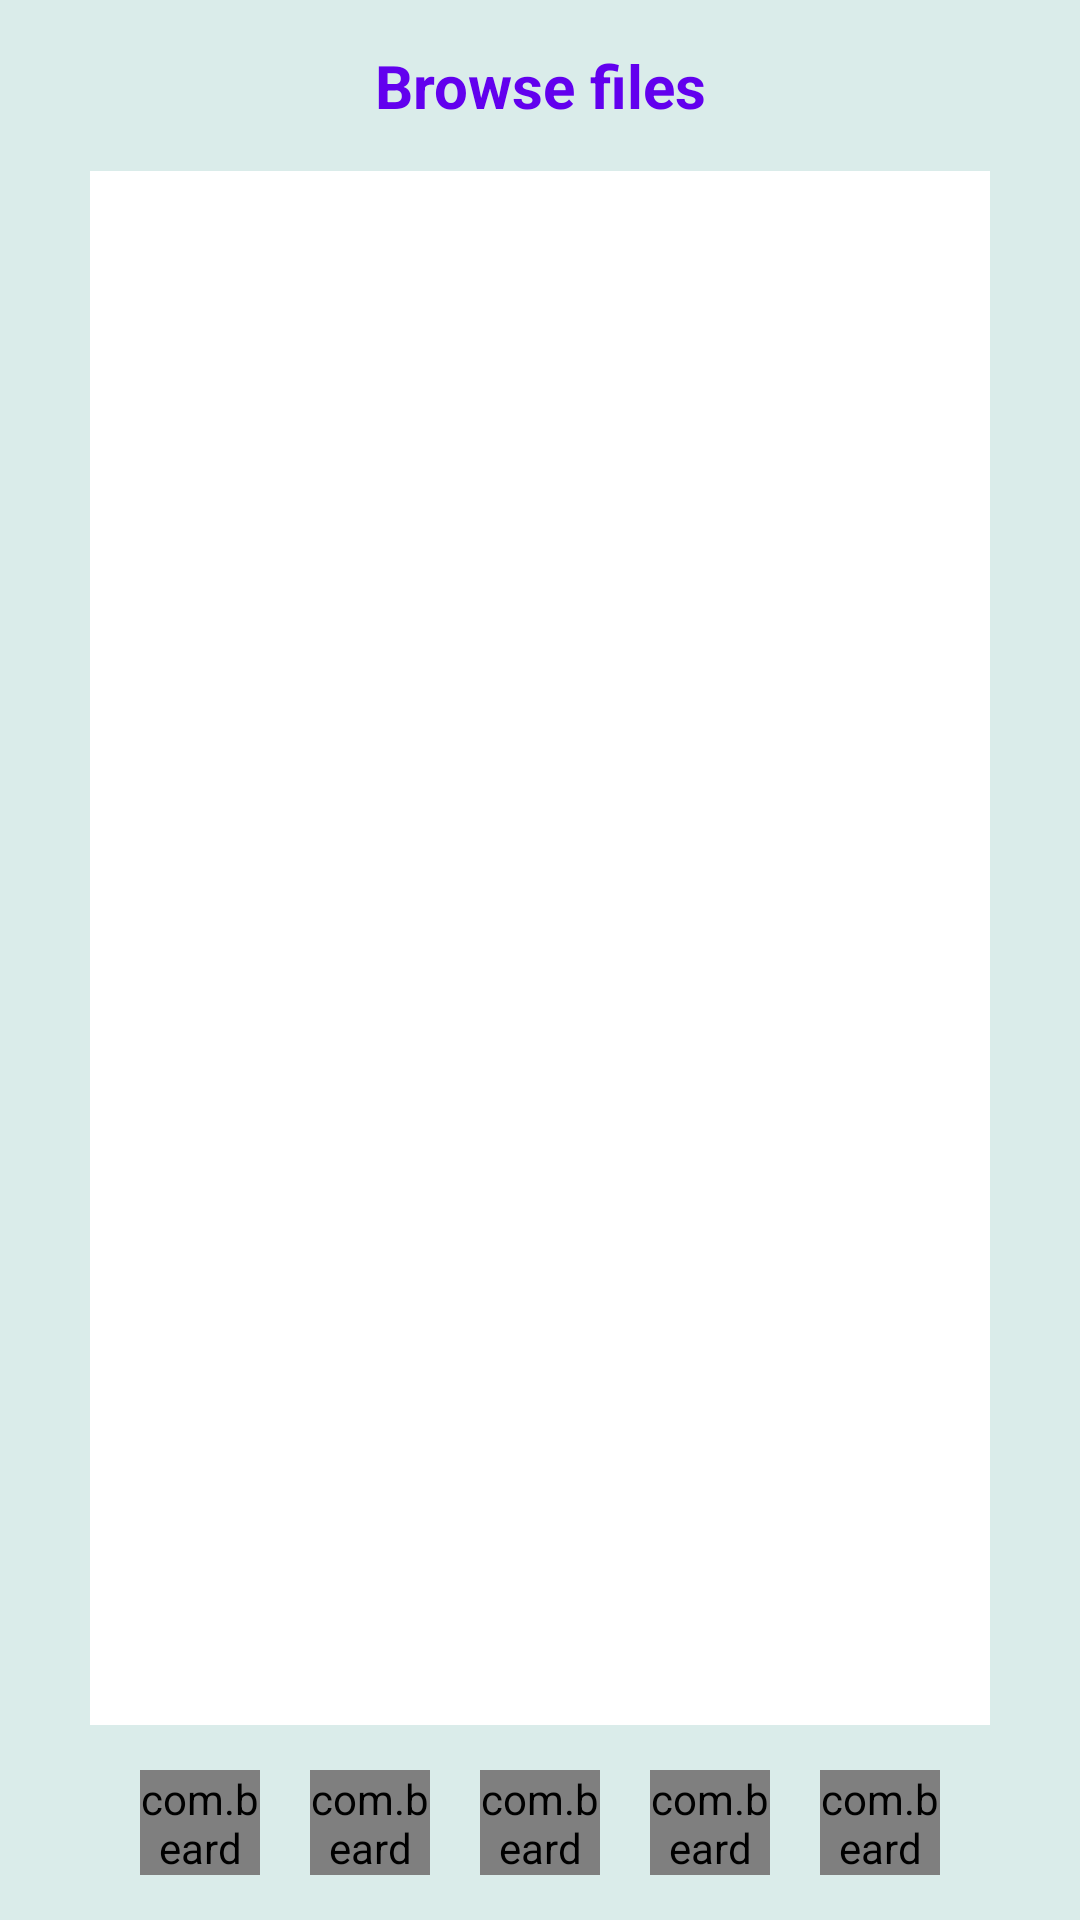

Here is an Android app screen rendered from its layout file. Give the layout XML and the strings, colors and styles it references.
<!-- AndroidManifest.xml: application theme AppTheme -->
<!-- res/layout/browse_file_layout1.xml -->
<?xml version="1.0" encoding="utf-8"?>
<RelativeLayout
		xmlns:android="http://schemas.android.com/apk/res/android"
		xmlns:app="http://schemas.android.com/apk/res-auto"
		android:id="@+id/browse_file_main_layout"
		android:layout_width="match_parent"
		android:layout_height="400dp"
		android:paddingBottom="15dp"
		android:paddingStart="30dp"
		android:paddingEnd="30dp"
		android:background="#daecea">

	<androidx.appcompat.widget.AppCompatTextView
			android:id="@+id/header_browse_file_layout"
			android:layout_width="match_parent"
			android:layout_height="wrap_content"
			android:gravity="center"
			android:padding="15dp"
			android:textColor="@color/colorPrimary"
			android:text="@string/browse_files_label"
			android:textStyle="bold"
			android:textSize="20sp"
			/>

	<TextView
			android:layout_below="@+id/header_browse_file_layout"
			android:id="@+id/browser_browse_file_layout"
			android:layout_marginBottom="15dp"
			android:layout_width="match_parent"
			android:layout_height="match_parent"
			android:layout_above="@id/buttons_layout_browse_file_layout"
			android:background="#FFF"/>

	<androidx.appcompat.widget.LinearLayoutCompat
			android:id="@+id/buttons_layout_browse_file_layout"
			android:layout_width="match_parent"
			android:layout_height="wrap_content"
			android:orientation="horizontal"
			android:layout_centerHorizontal="true"
			android:layout_alignParentBottom="true"
			android:gravity="center"
			app:showDividers="middle"
			>

		<TextView
				android:layout_width="wrap_content"
				android:layout_height="wrap_content"
				android:layout_weight="0.5"/>

		<com.beardedhen.androidbootstrap.BootstrapButton
				android:id="@+id/new_folder_browse_file_layout"
				android:layout_width="40dp"
				android:layout_height="35dp"
				app:materialIcon="md_create_new_folder"
				app:bootstrapSize="lg"
				app:bootstrapBrand="regular"
				app:roundedCorners="true"
				app:buttonMode="regular"
				app:showOutline="true"
				/>

		<TextView
				android:layout_width="wrap_content"
				android:layout_height="wrap_content"
				android:layout_weight="0.5"/>

		<com.beardedhen.androidbootstrap.BootstrapButton
				android:id="@+id/new_file_browser_file_layout"
				android:layout_width="40dp"
				android:layout_height="35dp"
				app:materialIcon="md_insert_drive_file"
				app:bootstrapSize="lg"
				app:bootstrapBrand="regular"
				app:roundedCorners="true"
				app:buttonMode="regular"
				app:showOutline="true"
				/>

		<TextView
				android:layout_width="wrap_content"
				android:layout_height="wrap_content"
				android:layout_weight="0.5"/>

		<com.beardedhen.androidbootstrap.BootstrapButton
				android:id="@+id/delete_file_browser_file_layout"
				android:layout_width="40dp"
				android:layout_height="35dp"
				app:materialIcon="md_delete"
				app:bootstrapSize="lg"
				app:bootstrapBrand="regular"
				app:roundedCorners="true"
				app:buttonMode="regular"
				app:showOutline="true"
				/>

		<TextView
				android:layout_width="wrap_content"
				android:layout_height="wrap_content"
				android:layout_weight="0.5"/>

		<com.beardedhen.androidbootstrap.BootstrapButton
				android:id="@+id/open_browse_file_layout"
				android:layout_width="40dp"
				android:layout_height="35dp"
				app:materialIcon="md_edit"
				app:bootstrapSize="lg"
				app:bootstrapBrand="regular"
				app:roundedCorners="true"
				app:buttonMode="regular"
				app:showOutline="true"
				/>

		<TextView
				android:layout_width="wrap_content"
				android:layout_height="wrap_content"
				android:layout_weight="0.5"/>

		<com.beardedhen.androidbootstrap.BootstrapButton
				android:id="@+id/cancel_browse_file_layout"
				android:layout_width="40dp"
				android:layout_height="35dp"
				app:materialIcon="md_clear"
				app:bootstrapSize="lg"
				app:bootstrapBrand="warning"
				app:roundedCorners="true"
				app:checked="false"
				app:buttonMode="regular"
				app:showOutline="true"
				/>

		<TextView
				android:layout_width="wrap_content"
				android:layout_height="wrap_content"
				android:layout_weight="0.5"/>

	</androidx.appcompat.widget.LinearLayoutCompat>

</RelativeLayout>
<!-- resources referenced by this layout -->
<resources>
  <string name="browse_files_label">Browse files</string>
  <style name="AppTheme" parent="Theme.MaterialComponents.Light.NoActionBar.Bridge">
          <item name="colorPrimary">@color/primaryColor</item>
          <item name="colorPrimaryDark">@color/primaryDarkColor</item>
          <item name="colorAccent">@color/primaryLightColor</item>
          <item name="activityBackground">@color/activityBackground</item>
          <item name="runActivityBackground">@color/runBackground</item>
          <item name="runProgramTextColor">@color/red</item>
          <item name="runProgramTextHintColor">@color/red1</item>
          <item name="runUserTextColor">@color/primaryTextColorDark</item>
          <item name="runUserTextHintColor">@color/gray</item>
          <item name="runDividerBackground">@color/runDivider</item>
          <item name="runDividerTextColor">@color/primaryTextColorDark</item>
          <item name="surface">@color/surface</item>
          <item name="primaryColor">@color/primaryColor</item>
          <item name="primaryColorDark">@color/primaryDarkColor</item>
          <item name="primaryColorLight">@color/primaryLightColor</item>
          <item name="primaryColorVeryLight">@color/primaryVeryLightColor</item>
          <item name="accentColor">@color/primaryLightColor</item>
          <item name="errorColor">@color/red</item>
          <item name="primaryTextColor">@color/primaryTextColor</item>
          <item name="primaryTextColorDark">@color/primaryTextColorDark</item>
          <item name="compileBackground">@color/black</item>
          <item name="compileTextColor">@color/green</item>
          <item name="editorTextColor">@color/editorTextColor</item>
          <item name="editorBackground">@color/editorBackground</item>
          <item name="editorCurrentLineTextColor">@color/editorCurrentLineBackground</item>
          <item name="editorLineNumberBackground">@color/editorLineNumberBackground</item>
          <item name="editorLineNumberTextColor">@color/editorLineNumberText</item>
  
      </style>
  <color name="primaryColor">#3949ab</color>
  <color name="primaryDarkColor">#00227b</color>
  <color name="primaryLightColor">#6f74dd</color>
  <color name="activityBackground">#FAFAFA</color>
  <color name="runBackground">#FAFAFA</color>
  <color name="red">#FFFA0000</color>
  <color name="red1">#ae0000</color>
  <color name="primaryTextColorDark">#000</color>
  <color name="gray">#8c8c8c</color>
  <color name="runDivider">#6b6b6b</color>
  <color name="surface">#FAFAFA</color>
  <color name="primaryVeryLightColor">#E8EAF6</color>
  <color name="primaryTextColor">#FAFAFA</color>
  <color name="black">#000</color>
  <color name="green">#0cc600</color>
  <color name="editorTextColor">#000</color>
  <color name="editorBackground">#FAFAFA</color>
  <color name="editorCurrentLineBackground">#FFFFFAD6</color>
  <color name="editorLineNumberBackground">#FFF0F0F0</color>
  <color name="editorLineNumberText">#000</color>
  <!-- not gathered from this repository: default colours our renderer supplied (Android Studio template values) -->
  <color name="colorPrimary">#FF6200EE</color>
</resources>
